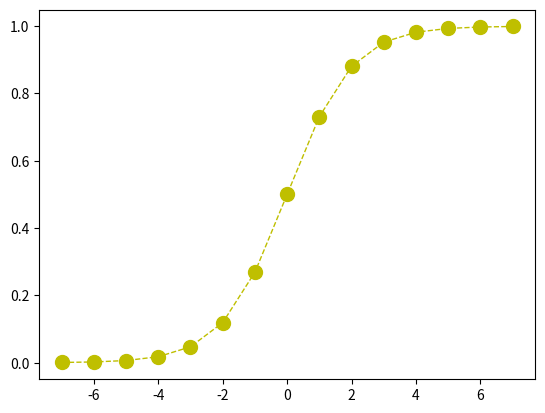
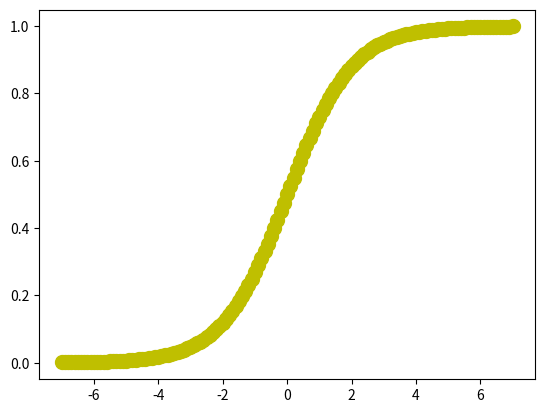
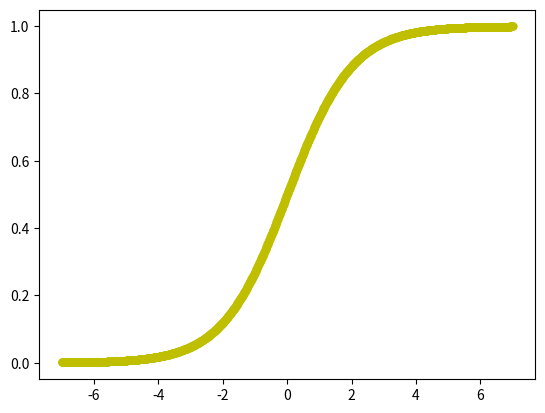
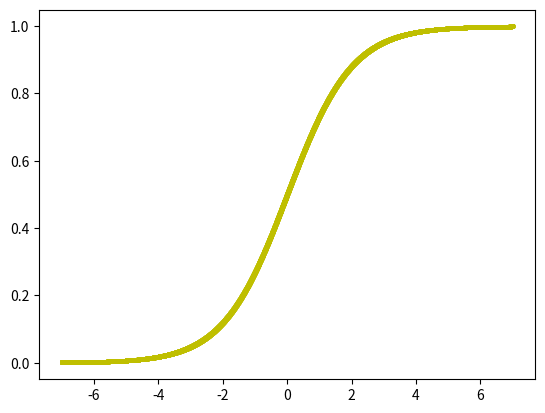
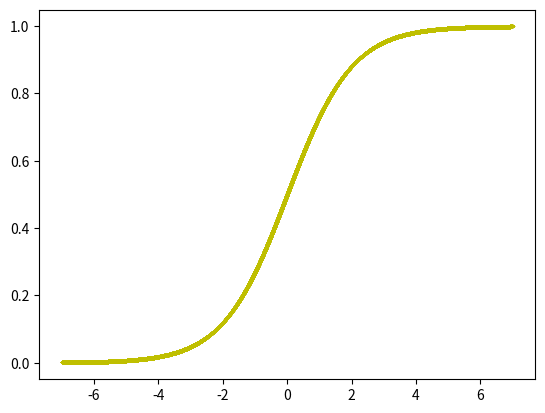
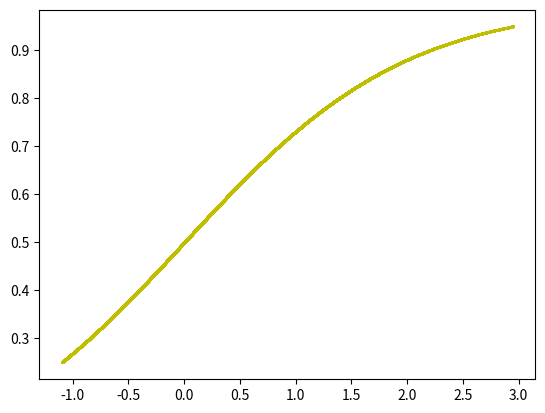

Recreate these plots in Python, in order.
import matplotlib.pyplot as plt
import numpy as np

def generate_standard_logistic_function_graph(precision, min_x_value, max_x_value, markersize):
    if (type(precision) != int and precision < 0):
        raise ValueError('El valor del argumento precision debe ser un número entero (int) mayor o igual a 0')
    if (type(min_x_value) != float and min_x_value <= 0.0):
        raise ValueError('El valor del argumento min_x_value debe ser un número real (float) mayor que 0.0')
    if (type(min_x_value) != float and max_x_value >= 1.0):
        raise ValueError('El valor del argumento max_x_value debe ser un número real (float) menor que 1.0')    
    
    print('Graficando la función logística estándar en el intervalo [' + str(min_x_value) + '; ' 
        + str(max_x_value) + ']...')

    # [-7, 7] = 7 - (-7) = 14 * 1 = 14 + 1 = 15
    # [-7.0, 7.0] = 14 * 10 = 140 + 1 = 141

    # [0.1; 0.9] = 0.9 - 0.1 = 0.8 * 10 = 8/10 * 10 = 8 + 1 = 9
    # [0.01; 0.99] = 0.99 - 0.01 = 0.98 * 100 = 98/100 * 100 = 98 + 1 = 99 
    n = ((max_x_value - min_x_value) * (10 ** precision)) + 1
    x = np.linspace(min_x_value, max_x_value, int(n)) # Valor mínimo, valor máximo, número de valores a considerar 
    #   entre el valor mínimo y el valor máximo
    # https://numpy.org/doc/stable/reference/generated/numpy.exp.html
    y = 1 / (1 + np.exp(-x))

    fig, ax = plt.subplots()
    ax.plot(x, y, 'yo--', linewidth=1, markersize=markersize)
    plt.show()

# 1) Gráfico de la función logística estándar con valores en función de m, siendo m un valor logit en 
#   el intervalo cerrado [-7, 7]
generate_standard_logistic_function_graph(0, -7.0, 7.0, 10)
generate_standard_logistic_function_graph(1, -7.0, 7.0, 10)
generate_standard_logistic_function_graph(2, -7.0, 7.0, 5)
generate_standard_logistic_function_graph(3, -7.0, 7.0, 2.5)
generate_standard_logistic_function_graph(4, -7.0, 7.0, 1.25)

# 2) Gráfico de la función logística estándar con valores en función de m, siendo m un valor logit en 
#   el intervalo cerrado [-1.09861229, 2.94443898]
# PELIGRO: EL TIEMPO Y LOS RECURSOS COMPUTACIONALES REQUERIDOS PARA EJECUTAR ESTA LÍNEA DE CÓDIGO SON DEMASIADO ALTOS
# generate_standard_logistic_function_graph(8, -1.09861229, 2.94443898, 1)
generate_standard_logistic_function_graph(4, -1.09861229, 2.94443898, 1)